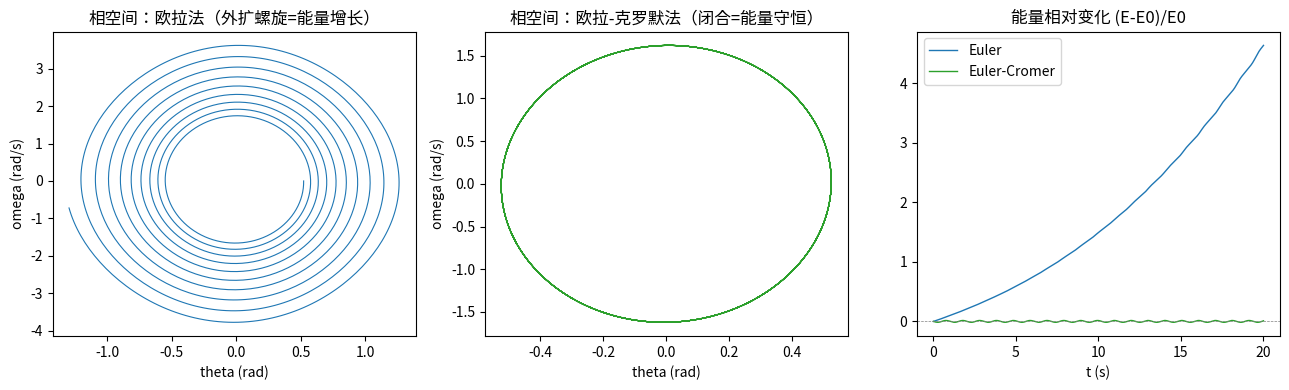

Source code (Python):
"""挑战 02 · 单摆 — 参考实现（欧拉法 vs 欧拉-克罗默法）。

放在 solutions 分支。强烈建议先自己写，卡住再看。
运行：python pendulum.py
（被 verify.py import 时无任何第三方依赖）
"""

import math

G = 9.81


def simulate_euler(L, theta0, omega0=0.0, dt=0.01, t_max=20.0):
    """欧拉法（显式）模拟单摆。

    注意：先保存旧 omega，用旧 omega 更新 theta —— 这是显式欧拉的关键。
    如果直接 omega=omega+alpha*dt 后再用 omega 更新 theta，
    就变成欧拉-克罗默法了（能量守恒，无法展示"欧拉法能量漂移"）。
    """
    theta, omega = theta0, omega0
    times, thetas, omegas = [0.0], [theta], [omega]
    t = 0.0
    while t < t_max:
        alpha = -G / L * math.sin(theta)   # 角加速度
        omega_old = omega                  # ★ 保存旧角速度
        omega = omega + alpha * dt         # 更新角速度（新值）
        theta = theta + omega_old * dt     # 用旧角速度更新角度（显式）
        t += dt
        times.append(t)
        thetas.append(theta)
        omegas.append(omega)
    return times, thetas, omegas


def simulate_euler_cromer(L, theta0, omega0=0.0, dt=0.01, t_max=20.0):
    """欧拉-克罗默法（半隐式欧拉）模拟单摆。"""
    theta, omega = theta0, omega0
    times, thetas, omegas = [0.0], [theta], [omega]
    t = 0.0
    while t < t_max:
        alpha = -G / L * math.sin(theta)   # 角加速度
        omega = omega + alpha * dt          # 先更新角速度（新值）
        theta = theta + omega * dt          # 再更新角度（用新 omega！）
        t += dt
        times.append(t)
        thetas.append(theta)
        omegas.append(omega)
    return times, thetas, omegas


def energy(L, thetas, omegas, m=1.0):
    """总机械能 E = 1/2 m L^2 omega^2 + m g L (1 - cos(theta))。"""
    return [0.5 * m * L**2 * w**2 + m * G * L * (1 - math.cos(th))
            for th, w in zip(thetas, omegas)]


if __name__ == "__main__":
    L, theta0 = 1.0, math.radians(30.0)

    t_e, th_e, om_e = simulate_euler(L, theta0)
    t_c, th_c, om_c = simulate_euler_cromer(L, theta0)
    E0 = energy(L, [theta0], [0.0])[0]

    # 数值报告
    print("=== 能量漂移对比 (t=20s) ===")
    print(f"欧拉法:        {(energy(L, th_e, om_e)[-1] - E0) / E0:+.2%}")
    print(f"欧拉-克罗默法: {(energy(L, th_c, om_c)[-1] - E0) / E0:+.2%}")

    # 小角度周期验证
    t5, th5, _ = simulate_euler_cromer(L, math.radians(5.0), dt=0.001, t_max=10.0)
    crossings = sum(1 for i in range(1, len(th5)) if th5[i-1] * th5[i] < 0)
    T_sim = 10.0 / (crossings / 2)
    T_theory = 2 * math.pi * math.sqrt(L / G)
    print(f"\n=== 小角度周期 (theta0=5°) ===")
    print(f"模拟: {T_sim:.3f}s vs 理论: {T_theory:.3f}s, 误差 {abs(T_sim-T_theory)/T_theory:.2%}")

    # 可视化（惰性导入，被 verify.py import 时不加载）
    import matplotlib.pyplot as plt
    fig, axes = plt.subplots(1, 3, figsize=(13, 4))
    axes[0].plot(th_e, om_e, lw=0.8, label="Euler")
    axes[0].set_title("相空间：欧拉法（外扩螺旋=能量增长）")
    axes[0].set_xlabel("theta (rad)")
    axes[0].set_ylabel("omega (rad/s)")

    axes[1].plot(th_c, om_c, lw=0.8, label="Euler-Cromer", color="tab:green")
    axes[1].set_title("相空间：欧拉-克罗默法（闭合=能量守恒）")
    axes[1].set_xlabel("theta (rad)")
    axes[1].set_ylabel("omega (rad/s)")

    axes[2].plot(t_e, [e / E0 - 1 for e in energy(L, th_e, om_e)], lw=1, label="Euler")
    axes[2].plot(t_c, [e / E0 - 1 for e in energy(L, th_c, om_c)], lw=1,
                 label="Euler-Cromer", color="tab:green")
    axes[2].axhline(0, color="gray", lw=0.5, ls="--")
    axes[2].set_title("能量相对变化 (E-E0)/E0")
    axes[2].set_xlabel("t (s)")
    axes[2].legend()

    plt.tight_layout()
    plt.show()
